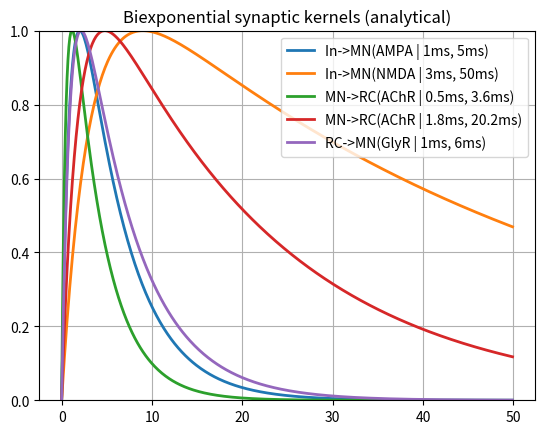
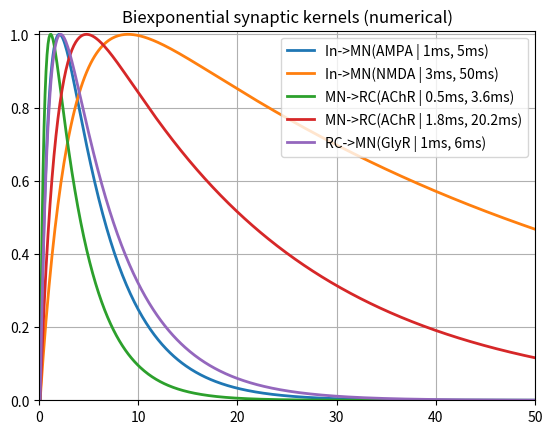

Here is the Python script that generated these plots, in order:
import os
import sys

import numpy as np
import matplotlib.pyplot as plt

parentDir = os.path.dirname(os.getcwd())
sys.path.append(parentDir)

# ---------fig_method_5.png----------

# ------ Biexponential synaptic kernels (analytical)------
labels = ['In->MN(AMPA | 1ms, 5ms)',
          'In->MN(NMDA | 3ms, 50ms)',
          'MN->RC(AChR | 0.5ms, 3.6ms)',
          'MN->RC(AChR | 1.8ms, 20.2ms)',
          'RC->MN(GlyR | 1ms, 6ms)']
tau = np.array([[1, 5],
                [3, 50],
                [0.5, 3.6],
                [1.8, 20.2],
                [1, 6]])
h = [1.8692, 1.2731, 1.5977, 1.3908, 1.7175]  # normalizing terms

dt = 0.1        # ms
tlength = 50    # ms
t = np.arange(0, tlength, dt)
kernels = np.zeros((5, len(t)))
for i in range(5):
    kernels[i, :] = h[i] * (np.exp(-t / tau[i, 1]) - np.exp(-t / tau[i, 0]))

fig1, ax1 = plt.subplots()
ax1.plot(t, kernels.T, linewidth=2)
ax1.set_ylim([0, 1])
ax1.grid(True)
ax1.legend(labels)
ax1.set_title('Biexponential synaptic kernels (analytical)')

# ------ Biexponential synaptic kernels (numerical)------
kernels2 = np.zeros((5, len(t)))
h2 = [14.6481, 3.9770, 26.5924, 6.9913, 14.0482]  # normalizing terms
for i in range(5):
    v = np.zeros(len(t))
    v2 = np.zeros(len(t))
    In = np.zeros(len(t))
    In[0] = 1  # impulse
    for tt in range(len(t) - 1):
        dv = v2[tt]
        dv2 = (h2[i] * In[tt]
               - (tau[i, 0] + tau[i, 1]) * v2[tt] / tau[i, 0] / tau[i, 1]
               - v[tt] / tau[i, 0] / tau[i, 1])
        v[tt + 1] = v[tt] + dv * dt
        v2[tt + 1] = v2[tt] + dv2 * dt
    kernels2[i, :] = v

fig2, ax2 = plt.subplots()
ax2.plot(t, kernels2.T, linewidth=2)
ax2.set_ylim([0, 1.01])
ax2.set_xlim([0, 50])
ax2.grid(True)
ax2.legend(labels)
ax2.set_title('Biexponential synaptic kernels (numerical)')

os.makedirs('figures', exist_ok=True)
fig2.savefig(os.path.join('figures', 'fig_method_5.png'))
